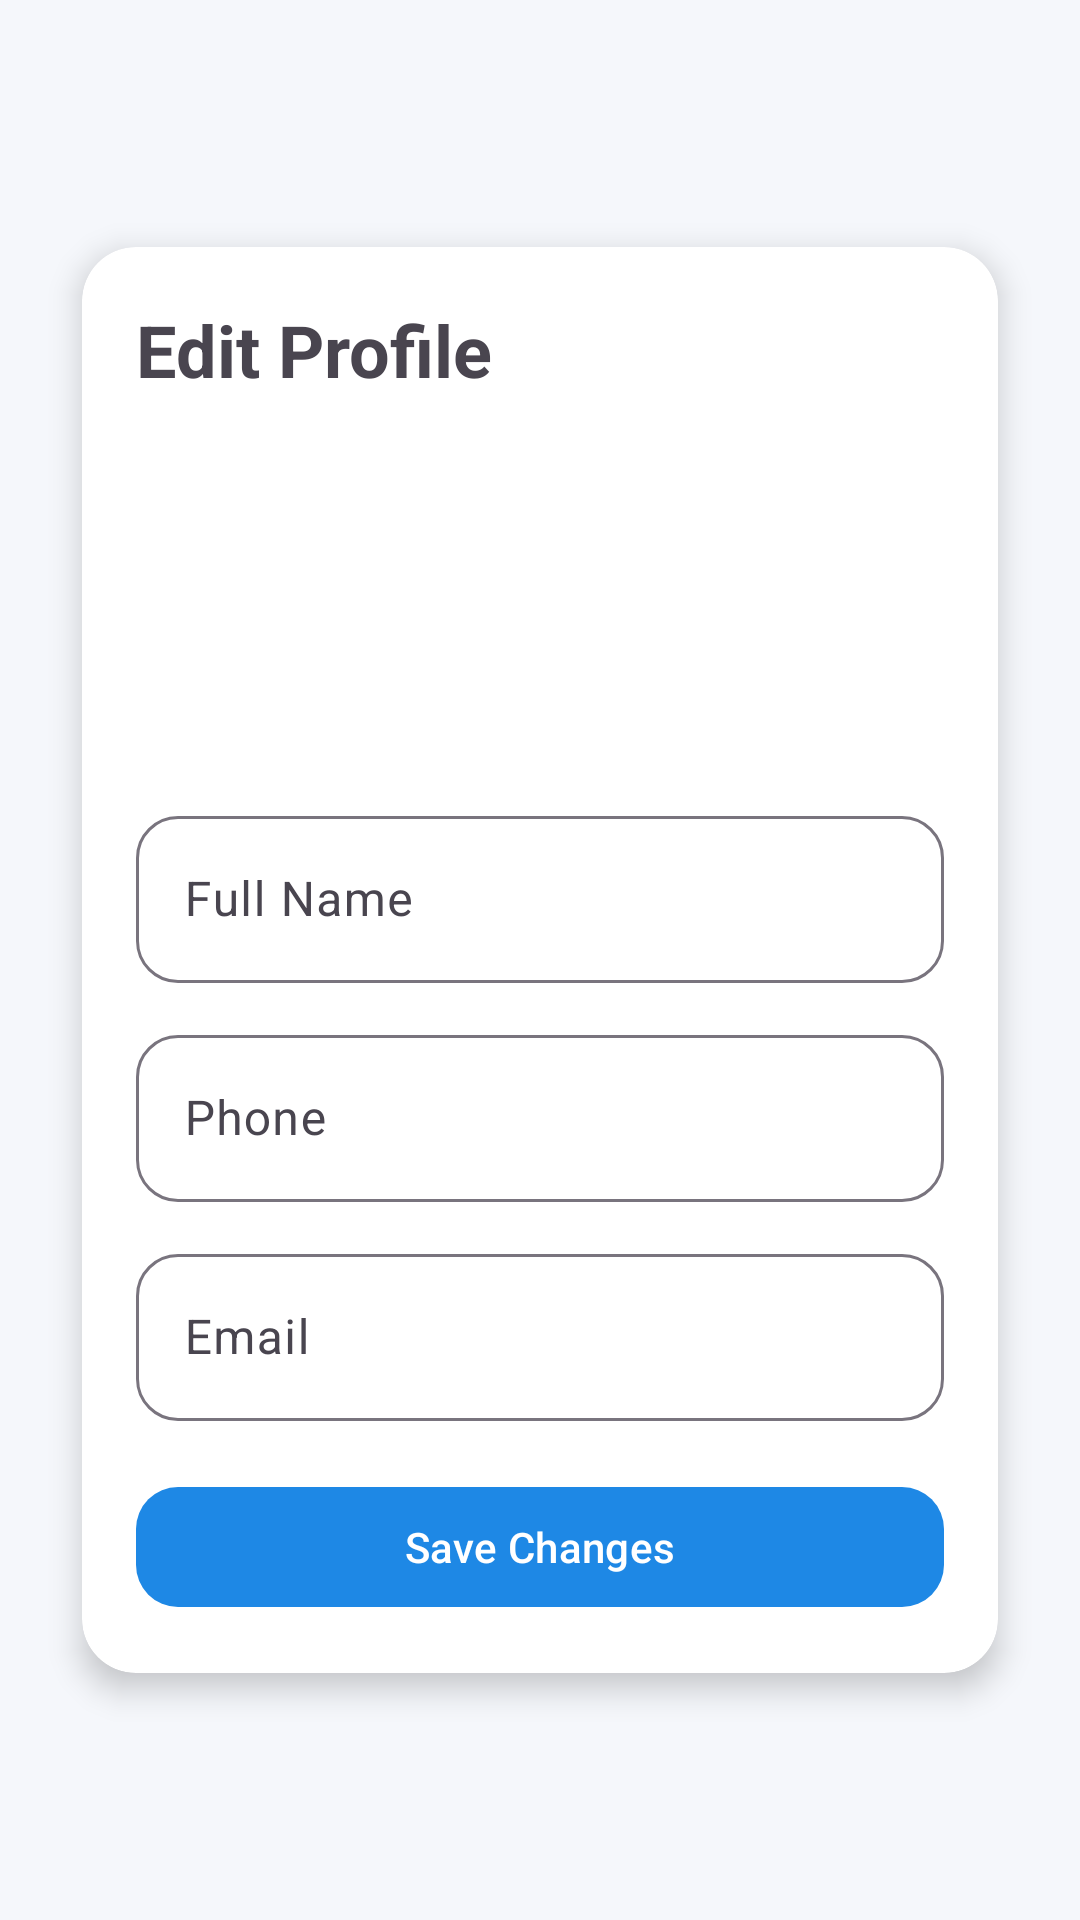

Android layout source for this screen:
<!-- AndroidManifest.xml: application theme Theme.CarRentalApp -->
<!-- res/layout/activity_edit_profile.xml -->
<?xml version="1.0" encoding="utf-8"?>
<androidx.core.widget.NestedScrollView xmlns:android="http://schemas.android.com/apk/res/android"
    xmlns:app="http://schemas.android.com/apk/res-auto"
    android:layout_width="match_parent"
    android:layout_height="match_parent"
    android:fillViewport="true">

    <LinearLayout
        android:layout_width="match_parent"
        android:layout_height="match_parent"
        android:gravity="center"
        android:padding="16dp">

        <androidx.cardview.widget.CardView
            android:layout_width="match_parent"
            android:layout_height="wrap_content"
            app:cardCornerRadius="18dp"
            app:cardElevation="6dp"
            app:cardUseCompatPadding="true">

            <LinearLayout
                android:layout_width="match_parent"
                android:layout_height="wrap_content"
                android:orientation="vertical"
                android:padding="18dp">

                <TextView
                    android:layout_width="wrap_content"
                    android:layout_height="wrap_content"
                    android:text="@string/edit_profile"
                    android:textSize="24sp"
                    android:textStyle="bold"/>

                <ImageView
                    android:id="@+id/imgProfileEdit"
                    android:layout_width="110dp"
                    android:layout_height="110dp"
                    android:src="@mipmap/ic_launcher_round"
                    android:scaleType="centerCrop"
                    android:layout_gravity="center_horizontal"
                    android:layout_marginTop="14dp"
                    android:layout_marginBottom="10dp"/>

                <com.google.android.material.textfield.TextInputLayout
                    android:layout_width="match_parent"
                    android:layout_height="wrap_content"
                    app:boxBackgroundMode="outline"
                    app:boxCornerRadiusTopStart="14dp"
                    app:boxCornerRadiusTopEnd="14dp"
                    app:boxCornerRadiusBottomStart="14dp"
                    app:boxCornerRadiusBottomEnd="14dp">

                    <com.google.android.material.textfield.TextInputEditText
                        android:id="@+id/etName"
                        android:layout_width="match_parent"
                        android:layout_height="wrap_content"
                        android:hint="@string/full_name"
                        android:inputType="textPersonName"/>
                </com.google.android.material.textfield.TextInputLayout>

                <com.google.android.material.textfield.TextInputLayout
                    android:layout_width="match_parent"
                    android:layout_height="wrap_content"
                    android:layout_marginTop="12dp"
                    app:boxBackgroundMode="outline"
                    app:boxCornerRadiusTopStart="14dp"
                    app:boxCornerRadiusTopEnd="14dp"
                    app:boxCornerRadiusBottomStart="14dp"
                    app:boxCornerRadiusBottomEnd="14dp">

                    <com.google.android.material.textfield.TextInputEditText
                        android:id="@+id/etPhone"
                        android:layout_width="match_parent"
                        android:layout_height="wrap_content"
                        android:hint="@string/phone"
                        android:inputType="phone"/>
                </com.google.android.material.textfield.TextInputLayout>

                <com.google.android.material.textfield.TextInputLayout
                    android:layout_width="match_parent"
                    android:layout_height="wrap_content"
                    android:layout_marginTop="12dp"
                    app:boxBackgroundMode="outline"
                    app:boxCornerRadiusTopStart="14dp"
                    app:boxCornerRadiusTopEnd="14dp"
                    app:boxCornerRadiusBottomStart="14dp"
                    app:boxCornerRadiusBottomEnd="14dp">

                    <com.google.android.material.textfield.TextInputEditText
                        android:id="@+id/etEmail"
                        android:layout_width="match_parent"
                        android:layout_height="wrap_content"
                        android:hint="@string/email"
                        android:inputType="textEmailAddress"/>
                </com.google.android.material.textfield.TextInputLayout>

                <com.google.android.material.button.MaterialButton
                    android:id="@+id/btnSave"
                    android:layout_width="match_parent"
                    android:layout_height="wrap_content"
                    android:text="@string/save_changes"
                    android:layout_marginTop="18dp"
                    app:cornerRadius="14dp"/>

            </LinearLayout>
        </androidx.cardview.widget.CardView>

    </LinearLayout>
</androidx.core.widget.NestedScrollView>
<!-- resources referenced by this layout -->
<resources>
  <string name="edit_profile">Edit Profile</string>
  <string name="email">Email</string>
  <string name="full_name">Full Name</string>
  <string name="phone">Phone</string>
  <string name="save_changes">Save Changes</string>
  <style name="Theme.CarRentalApp" parent="Theme.Material3.DayNight.NoActionBar">
          <item name="colorPrimary">@color/md_theme_primary</item>
          <item name="colorOnPrimary">@color/md_theme_onPrimary</item>
          <item name="colorSecondary">@color/md_theme_secondary</item>
          <item name="android:statusBarColor">@color/md_theme_primary</item>
          <item name="android:navigationBarColor">@color/md_theme_background</item>
          <item name="colorPrimaryVariant">@color/primary_dark</item>
          <item name="android:colorBackground">@color/background</item>
      </style>
  <color name="md_theme_primary">#1E88E5</color>
  <color name="md_theme_onPrimary">#FFFFFF</color>
  <color name="md_theme_secondary">#00A896</color>
  <color name="md_theme_background">#FFFFFF</color>
  <color name="primary_dark">#1446C6</color>
  <color name="background">#F5F7FB</color>
</resources>
